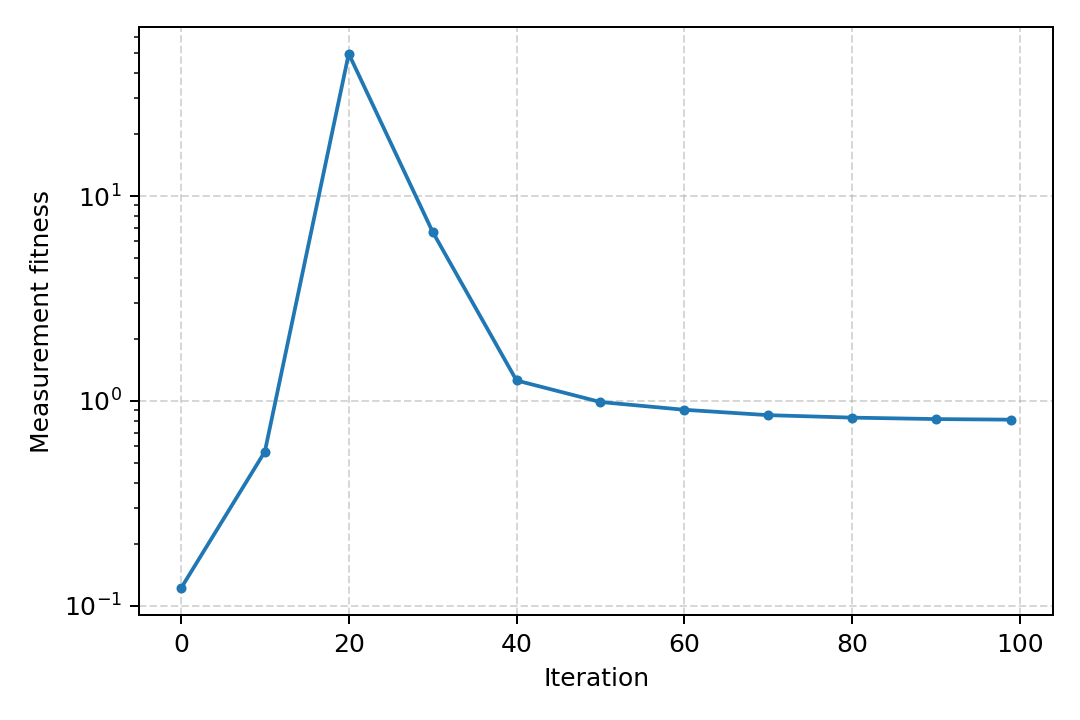

Source data for this figure (header and first rows):
iteration, fitness
0, 0.1218
10, 0.566
20, 49.46
30, 6.689
40, 1.259
50, 0.9882
60, 0.9059
70, 0.8527
80, 0.8294
90, 0.8161
99, 0.8105
